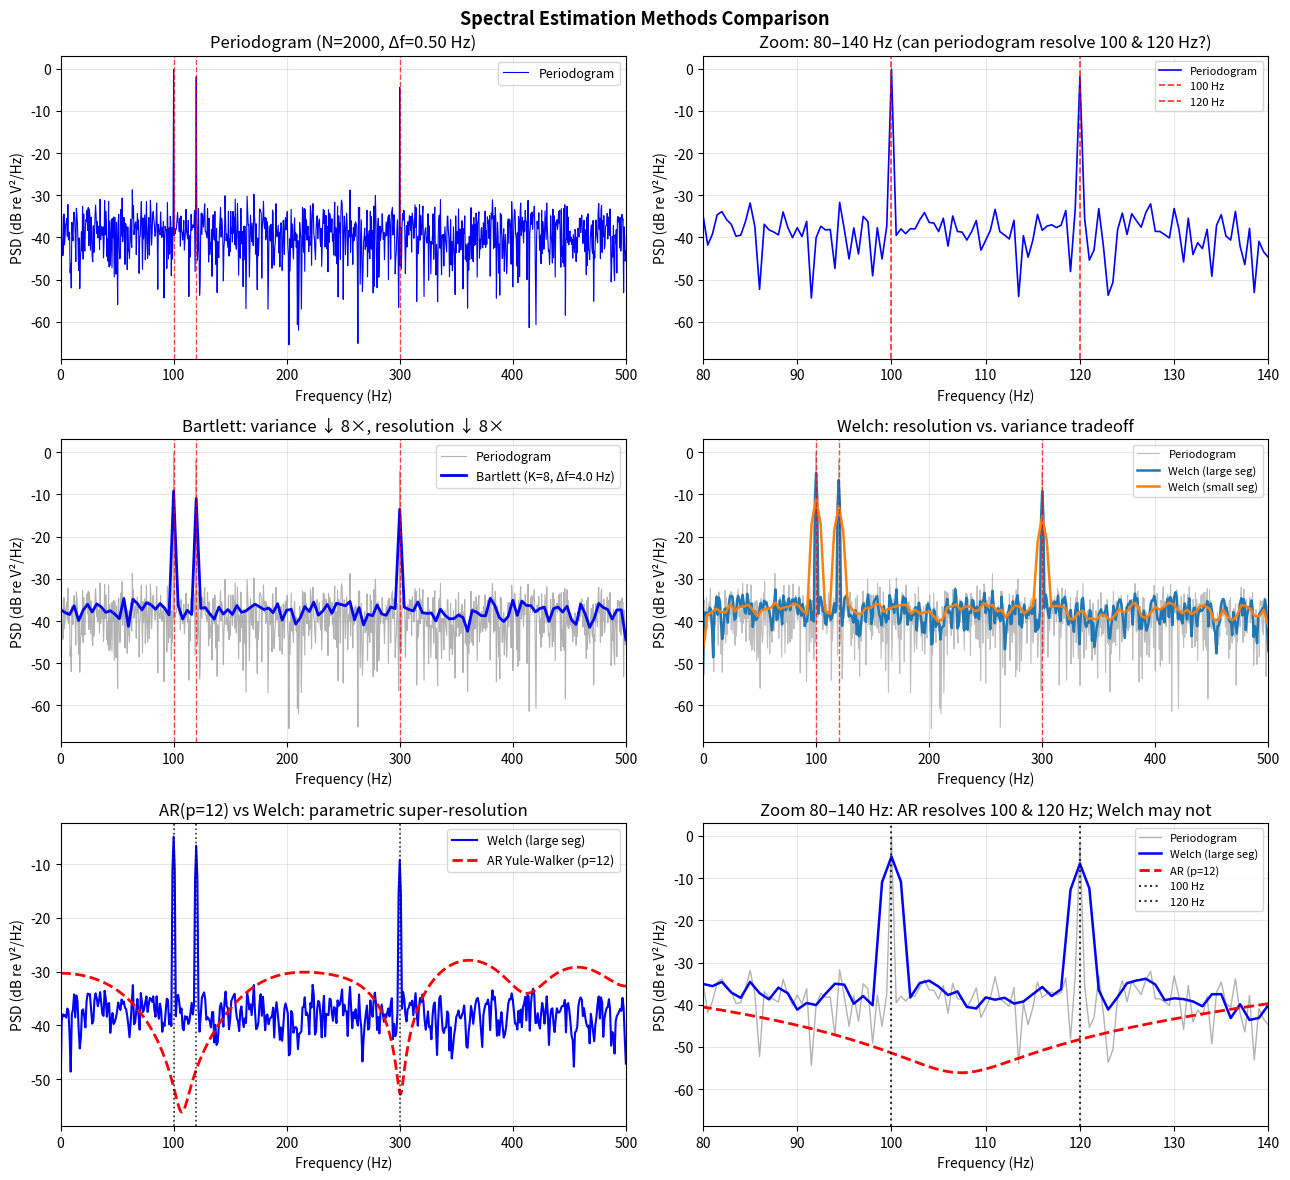

The matplotlib source for this figure: (Note: this script raises an exception after producing the figure.)
#!/usr/bin/env python3
"""
Spectral Estimation Methods
=============================

This script compares non-parametric and parametric spectral estimation
techniques applied to a signal with known spectral content:

Non-parametric methods:
    1. Periodogram        — squared magnitude of FFT; high variance, good resolution
    2. Bartlett's method  — average of non-overlapping periodograms; reduces variance
    3. Welch's method     — overlapping windowed segments; variance vs. resolution tradeoff

Parametric methods:
    4. AR model (Yule-Walker) — models signal as output of all-pole filter driven by
                                white noise; high resolution for short data records

Key Concepts:
    - Variance and resolution are fundamentally traded off in spectral estimation
    - Averaging reduces variance by factor K (segments), but reduces resolution
      by same factor (segment length N/K vs full N)
    - Windowing reduces spectral leakage at cost of main-lobe width
    - AR model can resolve closely-spaced peaks that DFT-based methods blur
    - Yule-Walker equations: R * a = -r  (autocorrelation matrix system)

Author: Educational example for Signal Processing
License: MIT
"""

import numpy as np
from scipy import signal
from scipy.linalg import toeplitz
import matplotlib.pyplot as plt


# ============================================================================
# SIGNAL GENERATION
# ============================================================================

def make_test_signal(fs=1000.0, duration=2.0, seed=42):
    """
    Construct a test signal with known spectral content:
        - Two closely-spaced sinusoids at 100 and 120 Hz
        - One isolated sinusoid at 300 Hz
        - White Gaussian noise (SNR ≈ 10 dB)

    This combination tests each estimator's ability to:
      (a) resolve two nearby peaks (resolution test)
      (b) correctly locate an isolated peak (frequency accuracy test)

    Args:
        fs       (float): Sampling rate in Hz
        duration (float): Signal length in seconds
        seed     (int)  : RNG seed for reproducibility

    Returns:
        (t, x): time vector and signal ndarray
    """
    rng = np.random.default_rng(seed)
    t = np.arange(0, duration, 1.0 / fs)
    N = len(t)

    # Sinusoidal components
    x = (1.0 * np.sin(2 * np.pi * 100 * t) +
         0.8 * np.sin(2 * np.pi * 120 * t) +
         0.6 * np.sin(2 * np.pi * 300 * t))

    # White noise — std chosen so broadband SNR ≈ 10 dB
    noise_std = 0.3
    x += noise_std * rng.standard_normal(N)

    return t, x


# ============================================================================
# NON-PARAMETRIC ESTIMATORS
# ============================================================================

def periodogram(x, fs):
    """
    Classic periodogram: P(k) = |X(k)|² / N.

    The periodogram has the same resolution as the DFT (Δf = fs/N),
    but its variance does NOT decrease as N increases — it remains
    proportional to the true spectrum squared at each frequency.

    Args:
        x  (ndarray): Input signal (length N)
        fs (float)  : Sampling rate (Hz)

    Returns:
        (freqs, Pxx): frequency axis and one-sided PSD (V²/Hz)
    """
    N = len(x)
    # No windowing (rectangular window) → highest frequency resolution
    X = np.fft.rfft(x) / N
    Pxx = 2 * np.abs(X) ** 2 / (fs / N)   # one-sided PSD: multiply by 2 (except DC/Nyq)
    Pxx[0] /= 2      # DC bin is not doubled
    if N % 2 == 0:
        Pxx[-1] /= 2  # Nyquist bin (only if N even)
    freqs = np.fft.rfftfreq(N, d=1.0 / fs)
    return freqs, Pxx


def bartlett(x, fs, K):
    """
    Bartlett's method: average K non-overlapping periodograms.

    Divides x into K non-overlapping segments of length L = N//K.
    Each segment's periodogram is computed (rectangular window),
    and the K periodograms are averaged.

    Effect:
        - Variance reduced by factor K  (σ² → σ²/K)
        - Frequency resolution reduced: Δf = fs/L = fs*K/N  (worse by K)

    Args:
        x  (ndarray): Input signal
        fs (float)  : Sampling rate
        K  (int)    : Number of non-overlapping segments

    Returns:
        (freqs, Pxx_avg): frequency axis and averaged PSD
    """
    N = len(x)
    L = N // K   # segment length

    freqs = np.fft.rfftfreq(L, d=1.0 / fs)
    Pxx_sum = np.zeros(len(freqs))

    for k in range(K):
        seg = x[k * L:(k + 1) * L]
        _, P_seg = periodogram(seg, fs)
        # P_seg may differ in length if rfftfreq gives different bins;
        # take the minimum length to be safe
        n = min(len(Pxx_sum), len(P_seg))
        Pxx_sum[:n] += P_seg[:n]

    Pxx_avg = Pxx_sum / K
    return freqs, Pxx_avg


def welch_method(x, fs, nperseg, noverlap=None, window='hann'):
    """
    Welch's method: overlapping windowed periodograms averaged.

    Improvements over Bartlett:
      - Overlapping segments (typically 50 %) increase the number of
        averages without reducing the segment length as much.
      - Windowing (e.g. Hann) reduces spectral leakage.

    The resolution-variance tradeoff is parameterized by nperseg:
      - Larger nperseg → better resolution, higher variance
      - Smaller nperseg → worse resolution, lower variance

    Uses scipy.signal.welch for a robust, well-tested implementation.

    Args:
        x        (ndarray): Input signal
        fs       (float)  : Sampling rate (Hz)
        nperseg  (int)    : Samples per segment
        noverlap (int)    : Overlap samples (default: nperseg//2)
        window   (str)    : Window function name

    Returns:
        (freqs, Pxx): scipy.signal.welch output
    """
    if noverlap is None:
        noverlap = nperseg // 2
    freqs, Pxx = signal.welch(x, fs=fs, window=window,
                               nperseg=nperseg, noverlap=noverlap,
                               scaling='density')
    return freqs, Pxx


# ============================================================================
# PARAMETRIC ESTIMATOR: AR / YULE-WALKER
# ============================================================================

def ar_yule_walker(x, order, fs):
    """
    Parametric spectral estimate using an AR(p) model.

    The AR model assumes the signal is the output of an all-pole IIR
    filter driven by white noise:

        x[n] = -a[1]*x[n-1] - ... - a[p]*x[n-p] + e[n]

    The Yule-Walker equations express this in matrix form:
        R_xx * a = -r_xx
    where R_xx is the p×p autocorrelation (Toeplitz) matrix and r_xx
    is the vector of lags 1…p.

    Once 'a' is found, the PSD estimate is:
        P(ω) = σ²_e / |A(e^jω)|²
    where A(e^jω) = 1 + a[1]e^{-jω} + … + a[p]e^{-jpω}.

    This method can resolve closely-spaced peaks far better than DFT-based
    methods when the model order matches the signal structure.

    Args:
        x     (ndarray): Input signal
        order (int)    : AR model order p (number of poles)
        fs    (float)  : Sampling rate (Hz)

    Returns:
        (freqs, Pxx): frequency axis and PSD estimate
    """
    N = len(x)

    # Estimate autocorrelation lags 0 … order (biased estimator)
    r = np.array([np.dot(x[:N - k], x[k:]) / N for k in range(order + 1)])

    # Build Toeplitz matrix from lags 0 … order-1
    R = toeplitz(r[:order])     # p × p symmetric Toeplitz
    r_vec = r[1:order + 1]      # lags 1 … p

    # Solve Yule-Walker: R * a = -r_vec
    a = np.linalg.solve(R, -r_vec)   # AR coefficients a[1]…a[p]

    # Noise variance: σ²_e = r[0] + a · r[1:p+1]
    sigma2 = r[0] + np.dot(a, r_vec)

    # Evaluate AR PSD on dense frequency grid
    nfft = 4096
    # Transfer function denominator: A(z) = 1 + a[0]*z^{-1} + … + a[p-1]*z^{-p}
    A_coeffs = np.concatenate([[1.0], a])
    _, H = signal.freqz(1.0, A_coeffs, worN=nfft // 2 + 1, fs=fs)

    # PSD = sigma^2 / |H(ω)|^2  — already one-sided from freqz on [0, Nyq]
    freqs = np.linspace(0, fs / 2, nfft // 2 + 1)
    Pxx = sigma2 / (fs / 2) * np.abs(H) ** (-2)   # normalize to V²/Hz
    # Note: we use |A|^{-2} = |H|^2 since H = 1/A for an all-pole filter

    return freqs, Pxx


# ============================================================================
# ANALYSIS HELPERS
# ============================================================================

def find_peaks_above(freqs, Pxx_db, threshold_db=-20.0):
    """Return (freq, power_dB) pairs for peaks above threshold."""
    peak_idx, _ = signal.find_peaks(Pxx_db, height=threshold_db, distance=5)
    return [(freqs[i], Pxx_db[i]) for i in peak_idx]


def print_method_summary(results, true_freqs):
    """Print detected peak frequencies for each method."""
    print("\n" + "=" * 65)
    print("PEAK DETECTION SUMMARY")
    print(f"True sinusoid frequencies: {true_freqs} Hz")
    print("=" * 65)
    print(f"{'Method':<20} {'Detected peaks (Hz)':>40}")
    print("-" * 65)

    for name, (freqs, Pxx) in results.items():
        Pxx_db = 10 * np.log10(np.maximum(Pxx, 1e-20))
        threshold = np.max(Pxx_db) - 25   # peaks within 25 dB of max
        peaks = find_peaks_above(freqs, Pxx_db, threshold_db=threshold)
        peak_str = ', '.join(f'{f:.1f}' for f, _ in sorted(peaks))
        print(f"  {name:<18} {peak_str:>38}")


# ============================================================================
# ENTRY POINT
# ============================================================================

if __name__ == "__main__":
    print("SPECTRAL ESTIMATION METHODS")

    # Signal parameters
    FS = 1000.0        # Hz
    DURATION = 2.0     # seconds
    TRUE_FREQS = [100, 120, 300]   # Hz (known ground truth)
    AR_ORDER = 12      # AR model order — choose ≥ 2× number of sinusoids

    t, x = make_test_signal(fs=FS, duration=DURATION)
    N = len(x)

    print(f"\nSignal: {N} samples at {FS} Hz  ({DURATION} s)")
    print(f"True frequencies: {TRUE_FREQS} Hz  (100 and 120 Hz are closely spaced)")
    print(f"White noise std: 0.3")

    # -----------------------------------------------------------------------
    # 1. Periodogram
    # -----------------------------------------------------------------------
    print("\n" + "=" * 65)
    print("1. PERIODOGRAM  (rectangular window, no averaging)")
    print("=" * 65)
    f_pgram, P_pgram = periodogram(x, FS)
    print(f"   Resolution: Δf = {FS / N:.3f} Hz")
    print(f"   Variance  : high (not reduced by N)")

    # -----------------------------------------------------------------------
    # 2. Bartlett's method
    # -----------------------------------------------------------------------
    print("\n" + "=" * 65)
    print("2. BARTLETT'S METHOD  (non-overlapping segments)")
    print("=" * 65)
    K_bartlett = 8   # 8 segments → variance reduced by 8
    f_bart, P_bart = bartlett(x, FS, K_bartlett)
    L_bart = N // K_bartlett
    print(f"   Segments K = {K_bartlett}  →  segment length L = {L_bart}")
    print(f"   Resolution  : Δf = {FS / L_bart:.3f} Hz  (×{K_bartlett} worse than periodogram)")
    print(f"   Variance    : reduced by factor {K_bartlett}")

    # -----------------------------------------------------------------------
    # 3. Welch's method — multiple segment lengths
    # -----------------------------------------------------------------------
    print("\n" + "=" * 65)
    print("3. WELCH'S METHOD  (overlapping Hann windows)")
    print("=" * 65)
    welch_configs = [
        ('Welch (large seg)', N // 2),    # fewer averages, better resolution
        ('Welch (small seg)', N // 8),    # more averages, lower variance
    ]
    welch_results = {}
    for label, nperseg in welch_configs:
        f_w, P_w = welch_method(x, FS, nperseg=nperseg)
        n_seg_eff = 2 * N // nperseg - 1   # approx effective segments (50 % overlap)
        welch_results[label] = (f_w, P_w)
        print(f"   {label}: nperseg={nperseg}, Δf={FS/nperseg:.2f} Hz, "
              f"≈{n_seg_eff} effective averages")

    # -----------------------------------------------------------------------
    # 4. AR Yule-Walker
    # -----------------------------------------------------------------------
    print("\n" + "=" * 65)
    print(f"4. AR MODEL (Yule-Walker, order p={AR_ORDER})")
    print("=" * 65)
    f_ar, P_ar = ar_yule_walker(x, order=AR_ORDER, fs=FS)
    print(f"   Model order p = {AR_ORDER}  (rule of thumb: p ≥ N/3 for short records)")
    print(f"   Resolution    : super-resolution — can distinguish sub-DFT peaks")
    print(f"   Caution       : wrong order → spurious peaks or missed peaks")

    # -----------------------------------------------------------------------
    # Print peak summary
    # -----------------------------------------------------------------------
    all_results = {
        'Periodogram': (f_pgram, P_pgram),
        'Bartlett': (f_bart, P_bart),
        welch_configs[0][0]: welch_results[welch_configs[0][0]],
        welch_configs[1][0]: welch_results[welch_configs[1][0]],
        'AR Yule-Walker': (f_ar, P_ar),
    }
    print_method_summary(all_results, TRUE_FREQS)

    # -----------------------------------------------------------------------
    # VISUALIZATION — 3×2 grid
    # -----------------------------------------------------------------------
    fig, axes = plt.subplots(3, 2, figsize=(13, 12))
    fig.suptitle('Spectral Estimation Methods Comparison', fontsize=13, fontweight='bold')

    # Helper: dB conversion with floor
    def to_db(P):
        return 10 * np.log10(np.maximum(P, 1e-20))

    # (0,0) Periodogram
    ax = axes[0, 0]
    ax.plot(f_pgram, to_db(P_pgram), 'b-', lw=0.8, label='Periodogram')
    for f_true in TRUE_FREQS:
        ax.axvline(f_true, color='r', ls='--', lw=1, alpha=0.7)
    ax.set_xlabel('Frequency (Hz)')
    ax.set_ylabel('PSD (dB re V²/Hz)')
    ax.set_title(f'Periodogram (N={N}, Δf={FS/N:.2f} Hz)')
    ax.legend(fontsize=9)
    ax.grid(True, alpha=0.3)
    ax.set_xlim(0, FS / 2)

    # (0,1) Periodogram — zoom in on 80–140 Hz to show 100 vs 120 Hz
    ax = axes[0, 1]
    ax.plot(f_pgram, to_db(P_pgram), 'b-', lw=1.2, label='Periodogram')
    for f_true in [100, 120]:
        ax.axvline(f_true, color='r', ls='--', lw=1.2, alpha=0.8, label=f'{f_true} Hz')
    ax.set_xlabel('Frequency (Hz)')
    ax.set_ylabel('PSD (dB re V²/Hz)')
    ax.set_title('Zoom: 80–140 Hz (can periodogram resolve 100 & 120 Hz?)')
    ax.legend(fontsize=8)
    ax.grid(True, alpha=0.3)
    ax.set_xlim(80, 140)

    # (1,0) Bartlett vs Periodogram
    ax = axes[1, 0]
    ax.plot(f_pgram, to_db(P_pgram), 'gray', lw=0.8, alpha=0.6, label='Periodogram')
    ax.plot(f_bart, to_db(P_bart), 'b-', lw=2,
            label=f'Bartlett (K={K_bartlett}, Δf={FS/(N//K_bartlett):.1f} Hz)')
    for f_true in TRUE_FREQS:
        ax.axvline(f_true, color='r', ls='--', lw=1, alpha=0.7)
    ax.set_xlabel('Frequency (Hz)')
    ax.set_ylabel('PSD (dB re V²/Hz)')
    ax.set_title(f"Bartlett: variance ↓ {K_bartlett}×, resolution ↓ {K_bartlett}×")
    ax.legend(fontsize=9)
    ax.grid(True, alpha=0.3)
    ax.set_xlim(0, FS / 2)

    # (1,1) Welch — two segment lengths
    ax = axes[1, 1]
    ax.plot(f_pgram, to_db(P_pgram), 'gray', lw=0.8, alpha=0.5, label='Periodogram')
    wcolors = ['tab:blue', 'tab:orange']
    for (label, _), color in zip(welch_configs, wcolors):
        fw, Pw = welch_results[label]
        ax.plot(fw, to_db(Pw), color=color, lw=1.8, label=label)
    for f_true in TRUE_FREQS:
        ax.axvline(f_true, color='r', ls='--', lw=1, alpha=0.7)
    ax.set_xlabel('Frequency (Hz)')
    ax.set_ylabel('PSD (dB re V²/Hz)')
    ax.set_title('Welch: resolution vs. variance tradeoff')
    ax.legend(fontsize=8)
    ax.grid(True, alpha=0.3)
    ax.set_xlim(0, FS / 2)

    # (2,0) AR Yule-Walker vs Welch (full range)
    ax = axes[2, 0]
    f_w_large, P_w_large = welch_results[welch_configs[0][0]]
    ax.plot(f_w_large, to_db(P_w_large), 'b-', lw=1.5, label='Welch (large seg)')
    ax.plot(f_ar, to_db(P_ar), 'r--', lw=2,
            label=f'AR Yule-Walker (p={AR_ORDER})')
    for f_true in TRUE_FREQS:
        ax.axvline(f_true, color='k', ls=':', lw=1.2, alpha=0.8)
    ax.set_xlabel('Frequency (Hz)')
    ax.set_ylabel('PSD (dB re V²/Hz)')
    ax.set_title(f'AR(p={AR_ORDER}) vs Welch: parametric super-resolution')
    ax.legend(fontsize=9)
    ax.grid(True, alpha=0.3)
    ax.set_xlim(0, FS / 2)

    # (2,1) AR zoom — 80–140 Hz (resolution comparison)
    ax = axes[2, 1]
    ax.plot(f_pgram, to_db(P_pgram), 'gray', lw=1, alpha=0.6, label='Periodogram')
    ax.plot(f_w_large, to_db(P_w_large), 'b-', lw=1.8, label='Welch (large seg)')
    ax.plot(f_ar, to_db(P_ar), 'r--', lw=2, label=f'AR (p={AR_ORDER})')
    for f_true in [100, 120]:
        ax.axvline(f_true, color='k', ls=':', lw=1.5, alpha=0.8, label=f'{f_true} Hz')
    ax.set_xlabel('Frequency (Hz)')
    ax.set_ylabel('PSD (dB re V²/Hz)')
    ax.set_title('Zoom 80–140 Hz: AR resolves 100 & 120 Hz; Welch may not')
    ax.legend(fontsize=8)
    ax.grid(True, alpha=0.3)
    ax.set_xlim(80, 140)

    plt.tight_layout()
    out_path = '/opt/projects/01_Personal/03_Study/examples/Signal_Processing/12_spectral_estimation.png'
    plt.savefig(out_path, dpi=150)
    print(f"\nSaved visualization: {out_path}")
    plt.close()

    print("\n" + "=" * 65)
    print("Key Takeaways:")
    print("  - Periodogram: maximum resolution (Δf=fs/N), but high variance")
    print("  - Bartlett: averaging K segments reduces variance by K, resolution K× worse")
    print("  - Welch: 50% overlap + windowing — best practical non-parametric method")
    print("  - AR / Yule-Walker: parametric, super-resolution for short records")
    print("  - Resolution-variance tradeoff is fundamental (Heisenberg-like)")
    print("  - AR order too small → merged peaks; too large → spurious peaks")
    print("=" * 65)
